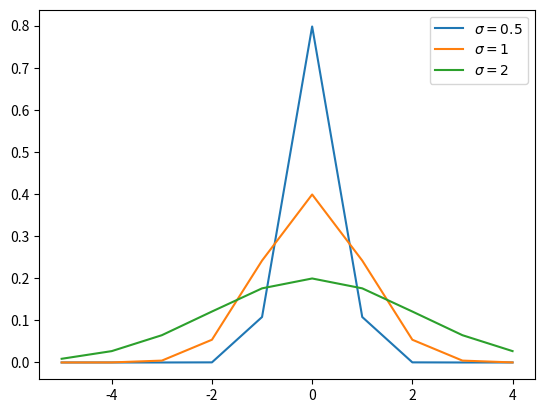

This chart was generated by the following Python code:
import math

def gaussian(x, mu, sigma):
    return math.exp(-0.5*((x-mu)/sigma)**2) / sigma / math.sqrt(2*math.pi)

import numpy as np
import matplotlib.pyplot as plt

xs = np.arange(-5, 5, 1.00) # Сетка значений по оси абсцисс.
p1, = plt.plot(xs, [gaussian(x, 0, .5) for x in xs], label='$\sigma = 0.5$')
p2, = plt.plot(xs, [gaussian(x, 0, 1) for x in xs], label='$\sigma = 1$')
p3, = plt.plot(xs, [gaussian(x, 0, 2) for x in xs], label='$\sigma = 2$')
plt.legend()
plt.show()